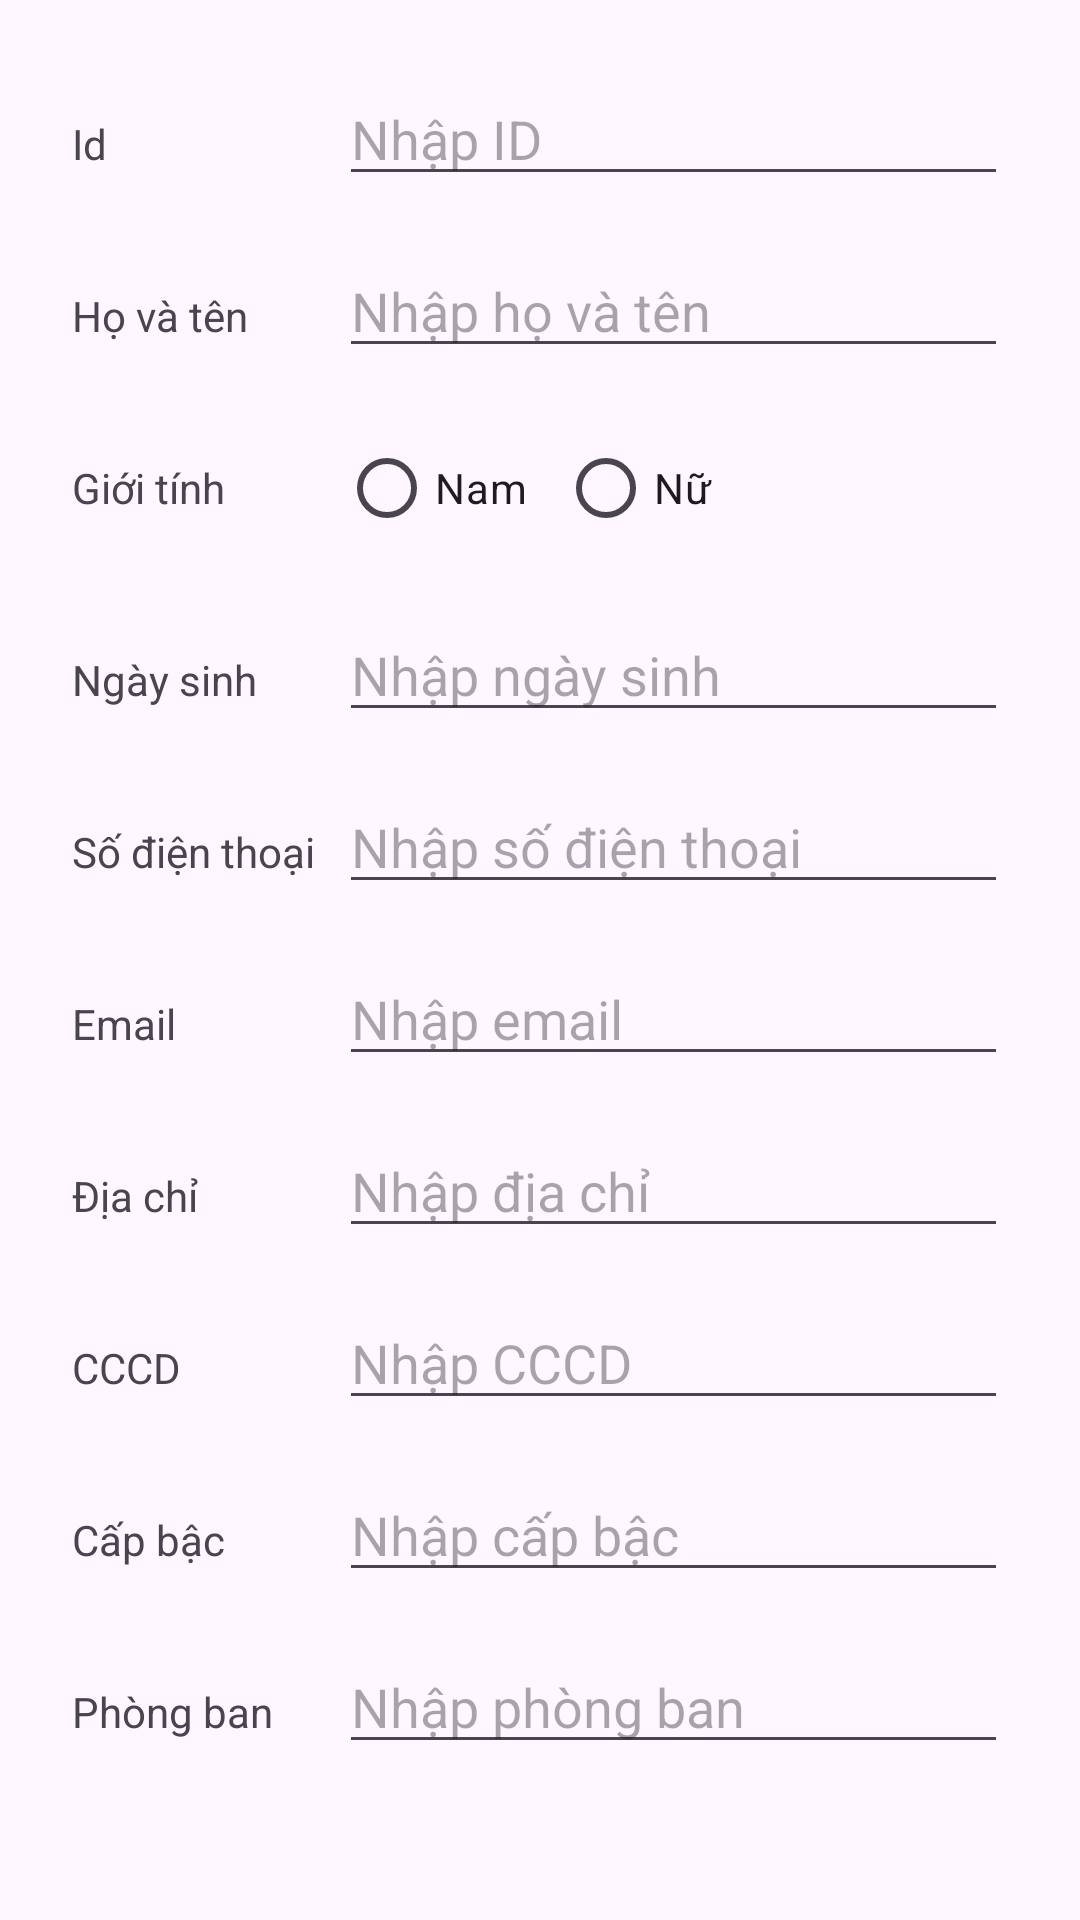

Write the Android layout XML for this screen, with the resource values it uses.
<!-- AndroidManifest.xml: application theme Theme.TENPM_HRM -->
<!-- res/layout/search_employee.xml -->
<LinearLayout
    xmlns:android="http://schemas.android.com/apk/res/android"
    android:layout_width="match_parent"
    xmlns:app="http://schemas.android.com/apk/res-auto"
    android:layout_height="wrap_content"
    android:orientation="vertical"
    android:padding="16dp">

    <LinearLayout
        android:layout_width="match_parent"
        android:layout_height="wrap_content"
        android:orientation="horizontal"
        android:padding="8dp">
        <TextView
            android:layout_width="0dp"
            android:layout_height="wrap_content"
            android:layout_weight="1.2"
            android:text="Id"
            android:gravity="start"
            android:paddingEnd="8dp"/>
        <EditText
            android:id="@+id/etId"
            android:layout_width="0dp"
            android:layout_height="wrap_content"
            android:layout_weight="3"
            android:hint="Nhập ID"/>
    </LinearLayout>

    <LinearLayout
        android:layout_width="match_parent"
        android:layout_height="wrap_content"
        android:orientation="horizontal"
        android:padding="8dp">
        <TextView
            android:layout_width="0dp"
            android:layout_height="wrap_content"
            android:layout_weight="1.2"
            android:text="Họ và tên"
            android:gravity="start"
            android:paddingEnd="8dp"/>

        <EditText
            android:id="@+id/etName"
            android:layout_width="0dp"
            android:layout_height="wrap_content"
            android:layout_weight="3"
            android:hint="Nhập họ và tên"
            android:inputType="text|textPersonName|textAutoComplete|textAutoCorrect|textCapSentences|textCapWords|textEnableTextConversionSuggestions|textImeMultiLine|textMultiLine" />
    </LinearLayout>

    <LinearLayout
        android:layout_width="match_parent"
        android:layout_height="wrap_content"
        android:orientation="horizontal"
        android:padding="8dp">

        <TextView
            android:layout_width="0dp"
            android:layout_height="48dp"
            android:layout_weight="1.2"
            android:gravity="center_vertical"
            android:paddingEnd="8dp"
            android:text="Giới tính" />

        <RadioGroup
            android:layout_width="0dp"
            android:layout_height="wrap_content"
            android:layout_weight="3"
            android:orientation="horizontal"
            android:id="@+id/genderGroup">
            <RadioButton
                android:id="@+id/radioMale"
                android:layout_width="wrap_content"
                android:layout_height="wrap_content"
                android:text="Nam"
                android:paddingEnd="10dp"/>
            <RadioButton
                android:id="@+id/radioFemale"
                android:layout_width="wrap_content"
                android:layout_height="wrap_content"
                android:text="Nữ"/>
        </RadioGroup>
    </LinearLayout>

    <LinearLayout
        android:layout_width="match_parent"
        android:layout_height="wrap_content"
        android:orientation="horizontal"
        android:padding="8dp">
        <TextView
            android:layout_width="0dp"
            android:layout_height="wrap_content"
            android:layout_weight="1.2"
            android:text="Ngày sinh"
            android:gravity="start"
            android:paddingEnd="8dp"/>
        <EditText
            android:id="@+id/etBirthday"
            android:layout_width="0dp"
            android:layout_height="wrap_content"
            android:layout_weight="3"
            android:hint="Nhập ngày sinh"/>
    </LinearLayout>

    <LinearLayout
        android:layout_width="match_parent"
        android:layout_height="wrap_content"
        android:orientation="horizontal"
        android:padding="8dp">

        <TextView
            android:layout_width="0dp"
            android:layout_height="wrap_content"
            android:layout_weight="1.2"
            android:paddingEnd="8dp"
            android:text="Số điện thoại" />

        <EditText
            android:id="@+id/etPhone"
            android:layout_width="0dp"
            android:layout_height="wrap_content"
            android:layout_weight="3"
            android:hint="Nhập số điện thoại"/>
    </LinearLayout>

    <LinearLayout
        android:layout_width="match_parent"
        android:layout_height="wrap_content"
        android:orientation="horizontal"
        android:padding="8dp">
        <TextView
            android:layout_width="0dp"
            android:layout_height="wrap_content"
            android:layout_weight="1.2"
            android:text="Email"
            android:gravity="start"
            android:paddingEnd="8dp"/>
        <EditText
            android:id="@+id/etEmail"
            android:layout_width="0dp"
            android:layout_height="wrap_content"
            android:layout_weight="3"
            android:hint="Nhập email"/>
    </LinearLayout>

    <LinearLayout
        android:layout_width="match_parent"
        android:layout_height="wrap_content"
        android:orientation="horizontal"
        android:padding="8dp">
        <TextView
            android:layout_width="0dp"
            android:layout_height="wrap_content"
            android:layout_weight="1.2"
            android:text="Địa chỉ"
            android:gravity="start"
            android:paddingEnd="8dp"/>
        <EditText
            android:id="@+id/etAddress"
            android:layout_width="0dp"
            android:layout_height="wrap_content"
            android:layout_weight="3"
            android:hint="Nhập địa chỉ"/>
    </LinearLayout>

    <LinearLayout
        android:layout_width="match_parent"
        android:layout_height="wrap_content"
        android:orientation="horizontal"
        android:padding="8dp">
        <TextView
            android:layout_width="0dp"
            android:layout_height="wrap_content"
            android:layout_weight="1.2"
            android:text="CCCD"
            android:gravity="start"
            android:paddingEnd="8dp"/>
        <EditText
            android:id="@+id/etCCCD"
            android:layout_width="0dp"
            android:layout_height="wrap_content"
            android:layout_weight="3"
            android:hint="Nhập CCCD"/>
    </LinearLayout>

    <LinearLayout
        android:layout_width="match_parent"
        android:layout_height="wrap_content"
        android:orientation="horizontal"
        android:padding="8dp">
        <TextView
            android:layout_width="0dp"
            android:layout_height="wrap_content"
            android:layout_weight="1.2"
            android:text="Cấp bậc"
            android:gravity="start"
            android:paddingEnd="8dp"/>
        <EditText
            android:id="@+id/etPosition"
            android:layout_width="0dp"
            android:layout_height="wrap_content"
            android:layout_weight="3"
            android:hint="Nhập cấp bậc"/>
    </LinearLayout>

    <LinearLayout
        android:layout_width="match_parent"
        android:layout_height="wrap_content"
        android:orientation="horizontal"
        android:padding="8dp">
        <TextView
            android:layout_width="0dp"
            android:layout_height="wrap_content"
            android:layout_weight="1.2"
            android:text="Phòng ban"
            android:gravity="start"
            android:paddingEnd="8dp"/>
        <EditText
            android:id="@+id/etDepartment"
            android:layout_width="0dp"
            android:layout_height="wrap_content"
            android:layout_weight="3"
            android:inputType="number"
            android:hint="Nhập phòng ban"/>
    </LinearLayout>


    <LinearLayout
        android:layout_width="match_parent"
        android:layout_height="wrap_content"
        android:orientation="horizontal"
        android:padding="8dp">

        <Space
            android:layout_width="0dp"
            android:layout_height="wrap_content"
            android:layout_weight="1.2" />

        <Button
            android:id="@+id/buttonCancel"
            android:layout_width="wrap_content"
            android:layout_height="wrap_content"
            android:paddingVertical="15dp"
            android:text="Huỷ"
            android:textColor="@color/white"
            android:backgroundTint="#b3b3b3"
            android:layout_marginEnd="10dp"
            app:cornerRadius="5dp" />

        <Button
            android:id="@+id/buttonSearch"
            android:layout_width="wrap_content"
            android:layout_height="wrap_content"
            android:backgroundTint="#5C63D6"
            android:paddingVertical="15dp"
            android:text="Tìm kiếm"
            android:textColor="@color/white"
            app:cornerRadius="5dp" />
    </LinearLayout>

</LinearLayout>
<!-- resources referenced by this layout -->
<resources>
  <color name="white">#FFFFFFFF</color>
  <style name="Theme.TENPM_HRM" parent="Base.Theme.TENPM_HRM" />
  <style name="Base.Theme.TENPM_HRM" parent="Theme.Material3.DayNight.NoActionBar">
          
          
      </style>
</resources>
